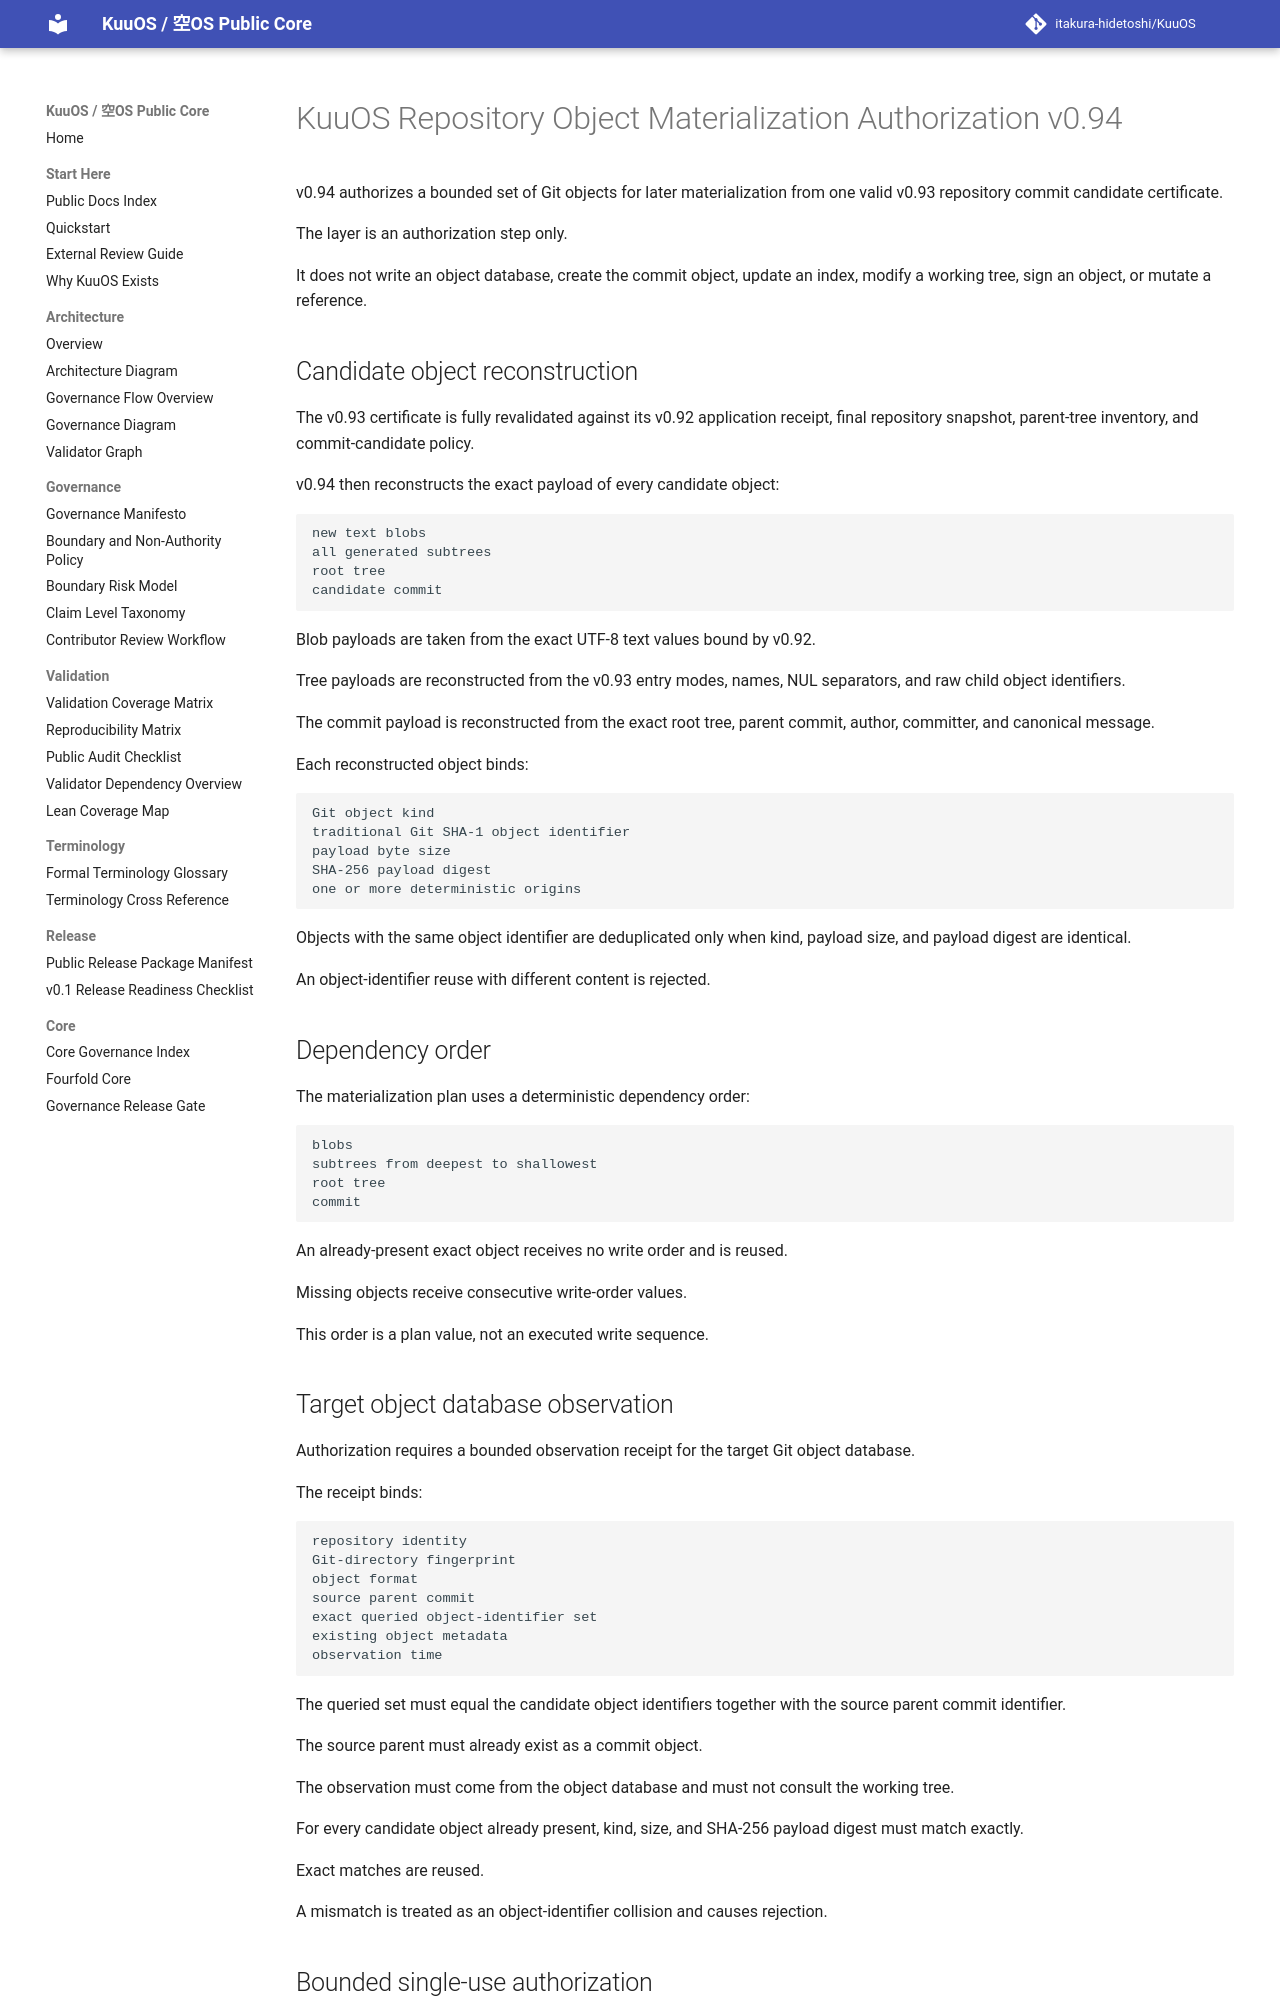

repository: itakura-hidetoshi/KuuOS · page: KUUOS_REPOSITORY_OBJECT_MATERIALIZATION_AUTHORIZATION_v0_94/index.html · generator: mkdocs

# KuuOS Repository Object Materialization Authorization v0.94

v0.94 authorizes a bounded set of Git objects for later materialization from one valid v0.93 repository commit candidate certificate.

The layer is an authorization step only.

It does not write an object database, create the commit object, update an index, modify a working tree, sign an object, or mutate a reference.

## Candidate object reconstruction

The v0.93 certificate is fully revalidated against its v0.92 application receipt, final repository snapshot, parent-tree inventory, and commit-candidate policy.

v0.94 then reconstructs the exact payload of every candidate object:

```text
new text blobs
all generated subtrees
root tree
candidate commit
```

Blob payloads are taken from the exact UTF-8 text values bound by v0.92.

Tree payloads are reconstructed from the v0.93 entry modes, names, NUL separators, and raw child object identifiers.

The commit payload is reconstructed from the exact root tree, parent commit, author, committer, and canonical message.

Each reconstructed object binds:

```text
Git object kind
traditional Git SHA-1 object identifier
payload byte size
SHA-256 payload digest
one or more deterministic origins
```

Objects with the same object identifier are deduplicated only when kind, payload size, and payload digest are identical.

An object-identifier reuse with different content is rejected.

## Dependency order

The materialization plan uses a deterministic dependency order:

```text
blobs
subtrees from deepest to shallowest
root tree
commit
```

An already-present exact object receives no write order and is reused.

Missing objects receive consecutive write-order values.

This order is a plan value, not an executed write sequence.

## Target object database observation

Authorization requires a bounded observation receipt for the target Git object database.

The receipt binds:

```text
repository identity
Git-directory fingerprint
object format
source parent commit
exact queried object-identifier set
existing object metadata
observation time
```

The queried set must equal the candidate object identifiers together with the source parent commit identifier.

The source parent must already exist as a commit object.

The observation must come from the object database and must not consult the working tree.

For every candidate object already present, kind, size, and SHA-256 payload digest must match exactly.

Exact matches are reused.

A mismatch is treated as an object-identifier collision and causes rejection.
